2-way image classification set "detector_blue_on_table" from GitHub (565-cyber/lerobot); label vocabulary: negative, positive.

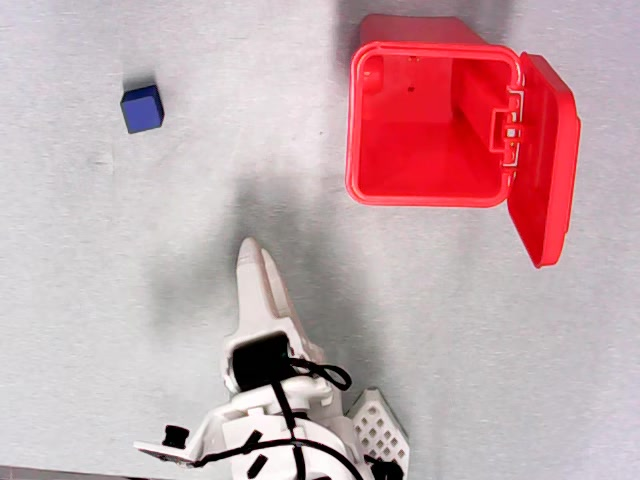
Label: positive

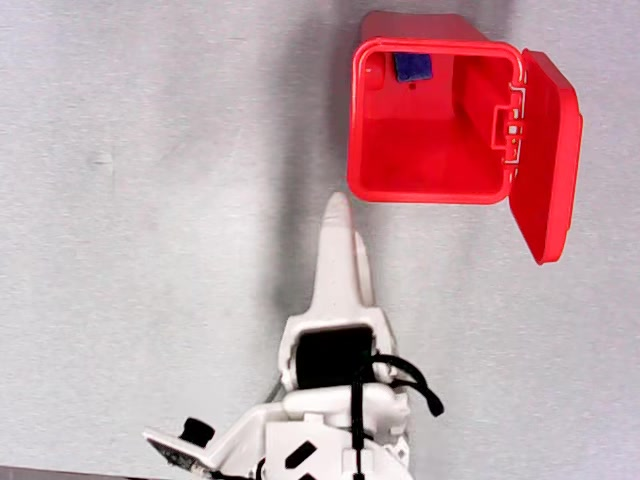
Label: positive

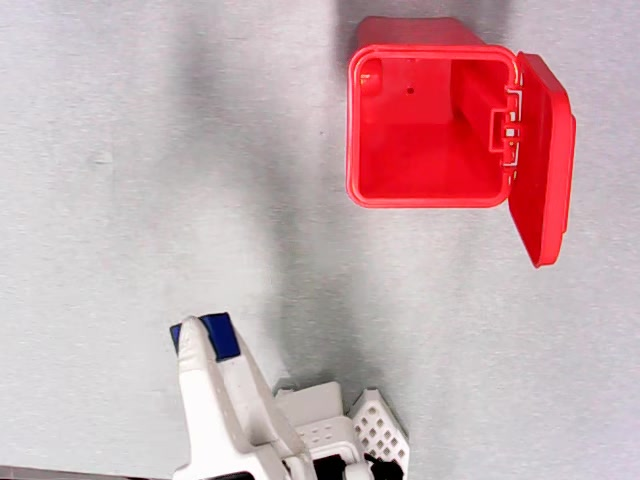
Label: negative

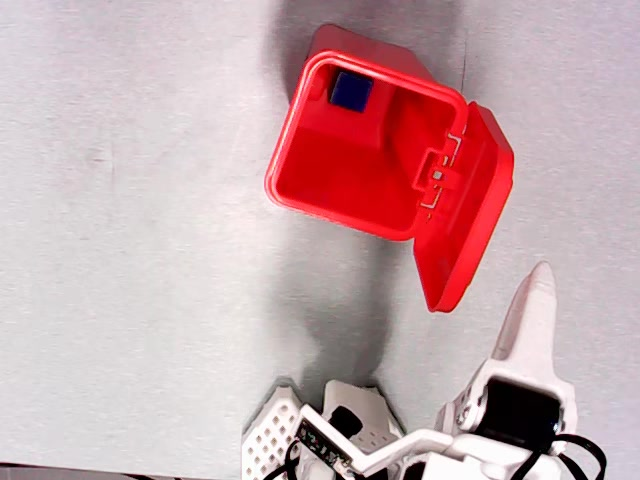
Label: negative

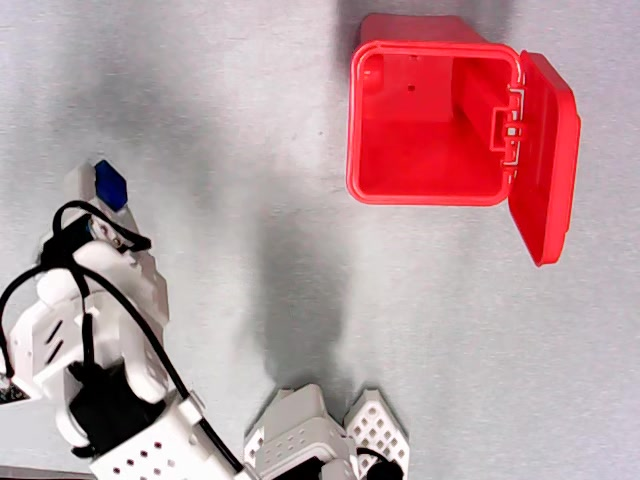
Label: negative

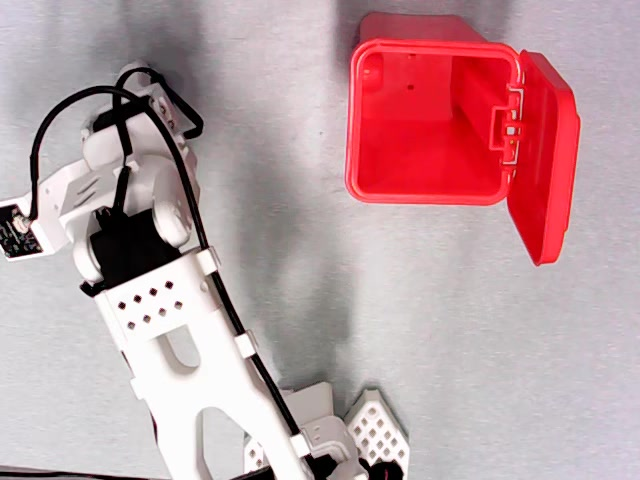
Label: positive
